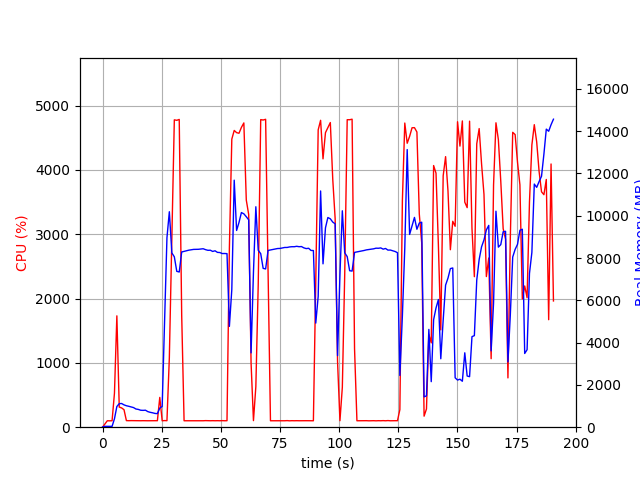

The file beside this chart, header and first rows:
elapsed_time, nproc, cpu, mem_real, mem_virtual
3.933906555175781e-05, 1, 0.0, 10.46, 3192
1.006, 1, 48.7, 40.16, 612.1
2.014, 1, 100.2, 40.16, 612.1
3.022, 1, 99.2, 40.16, 612.1
4.028, 1, 100.4, 40.16, 612.1
5.035, 1, 529.2, 397.8, 4314
6.05, 1, 1732, 978.6, 4906
7.058, 1, 312.6, 1113, 5082
8.065, 1, 299.7, 1120, 5082
9.072, 1, 272.1, 1057, 5122
10.08, 1, 102.3, 1015, 5122
11.09, 1, 101.2, 988.8, 5122
12.09, 1, 102.3, 957.1, 5122
13.1, 1, 101.4, 927.7, 5122
14.11, 1, 101.3, 860.7, 5122
15.11, 1, 100.4, 841.5, 5122
16.12, 1, 100.4, 802.1, 5122
17.13, 1, 101.3, 795.9, 5122
18.13, 1, 100.3, 803.7, 5218
19.14, 1, 100.2, 736.8, 5218
20.15, 1, 101.0, 703.5, 5218
21.16, 1, 103.1, 680.9, 5218
22.17, 1, 101.1, 650.8, 5218
23.18, 1, 101.0, 641.9, 5218
24.19, 1, 463.2, 905.2, 7200
25.2, 1, 99.9, 979.8, 7200
26.21, 1, 103.1, 5032, 36394
27.22, 1, 101.1, 8957, 36394
28.23, 1, 1078, 10191, 36394
29.29, 1, 2931, 8243, 36394
30.34, 1, 4780, 8060, 36394
31.37, 1, 4772, 7372, 36394
32.41, 1, 4786, 7340, 36394
33.45, 1, 1740, 8287, 37141
34.46, 1, 100.2, 8317, 37141
35.47, 1, 100.2, 8345, 37141
36.47, 1, 100.3, 8373, 37141
37.48, 1, 101.2, 8391, 37141
38.49, 1, 100.2, 8410, 37141
39.5, 1, 101.3, 8411, 37141
40.5, 1, 101.3, 8414, 37141
41.51, 1, 100.4, 8427, 37141
42.52, 1, 100.2, 8441, 37141
43.53, 1, 102.3, 8398, 37141
44.53, 1, 101.3, 8366, 37141
45.54, 1, 100.3, 8371, 37141
46.55, 1, 101.4, 8313, 37141
47.55, 1, 100.3, 8343, 37141
48.56, 1, 101.3, 8268, 37141
49.57, 1, 100.1, 8261, 37141
50.58, 1, 102.1, 8213, 37141
51.59, 1, 100.2, 8215, 37141
52.6, 1, 101.0, 8209, 37141
53.61, 1, 2788, 4768, 37141
54.63, 1, 4480, 6509, 37658
55.65, 1, 4615, 11684, 38426
56.66, 1, 4581, 9305, 38426
57.67, 1, 4571, 9683, 38426
58.69, 1, 4662, 10152, 38426
59.72, 1, 4732, 10092, 38474
... 129 more rows
